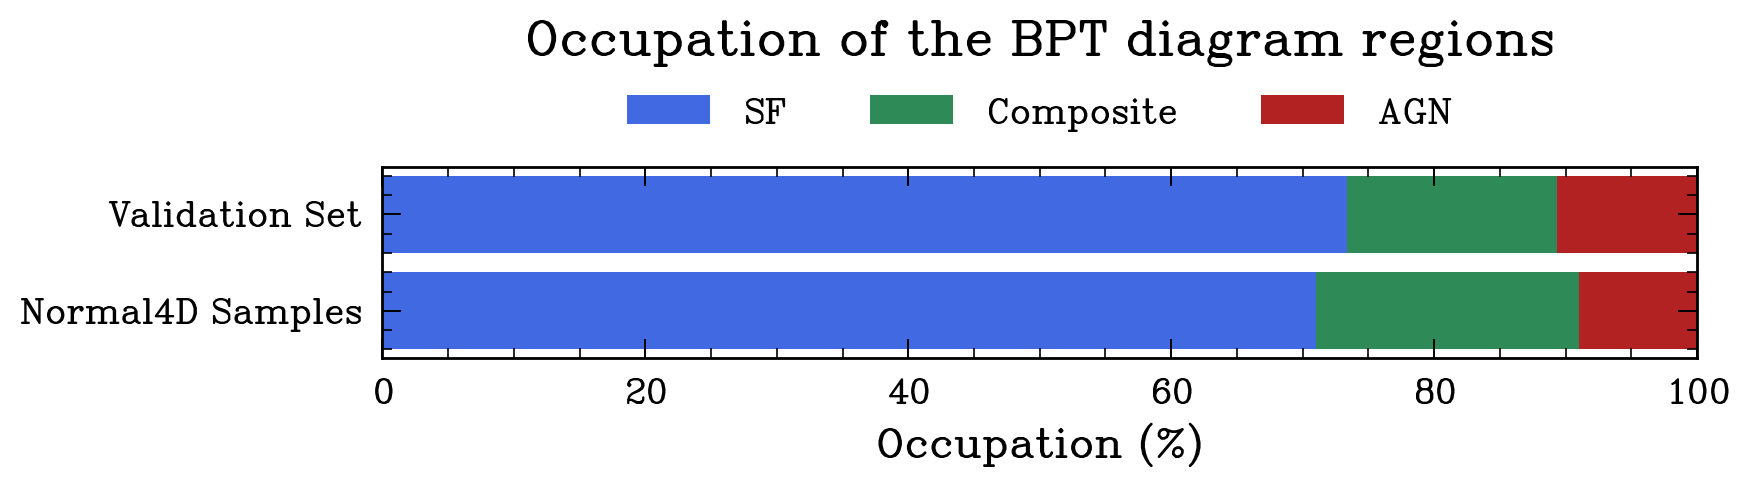

The file beside this chart, header and first rows:
conjunto, SF, Composite, AGN
Validation Set, 73.35, 16.01, 10.65
Normal4D Samples, 71, 20.04, 8.965
